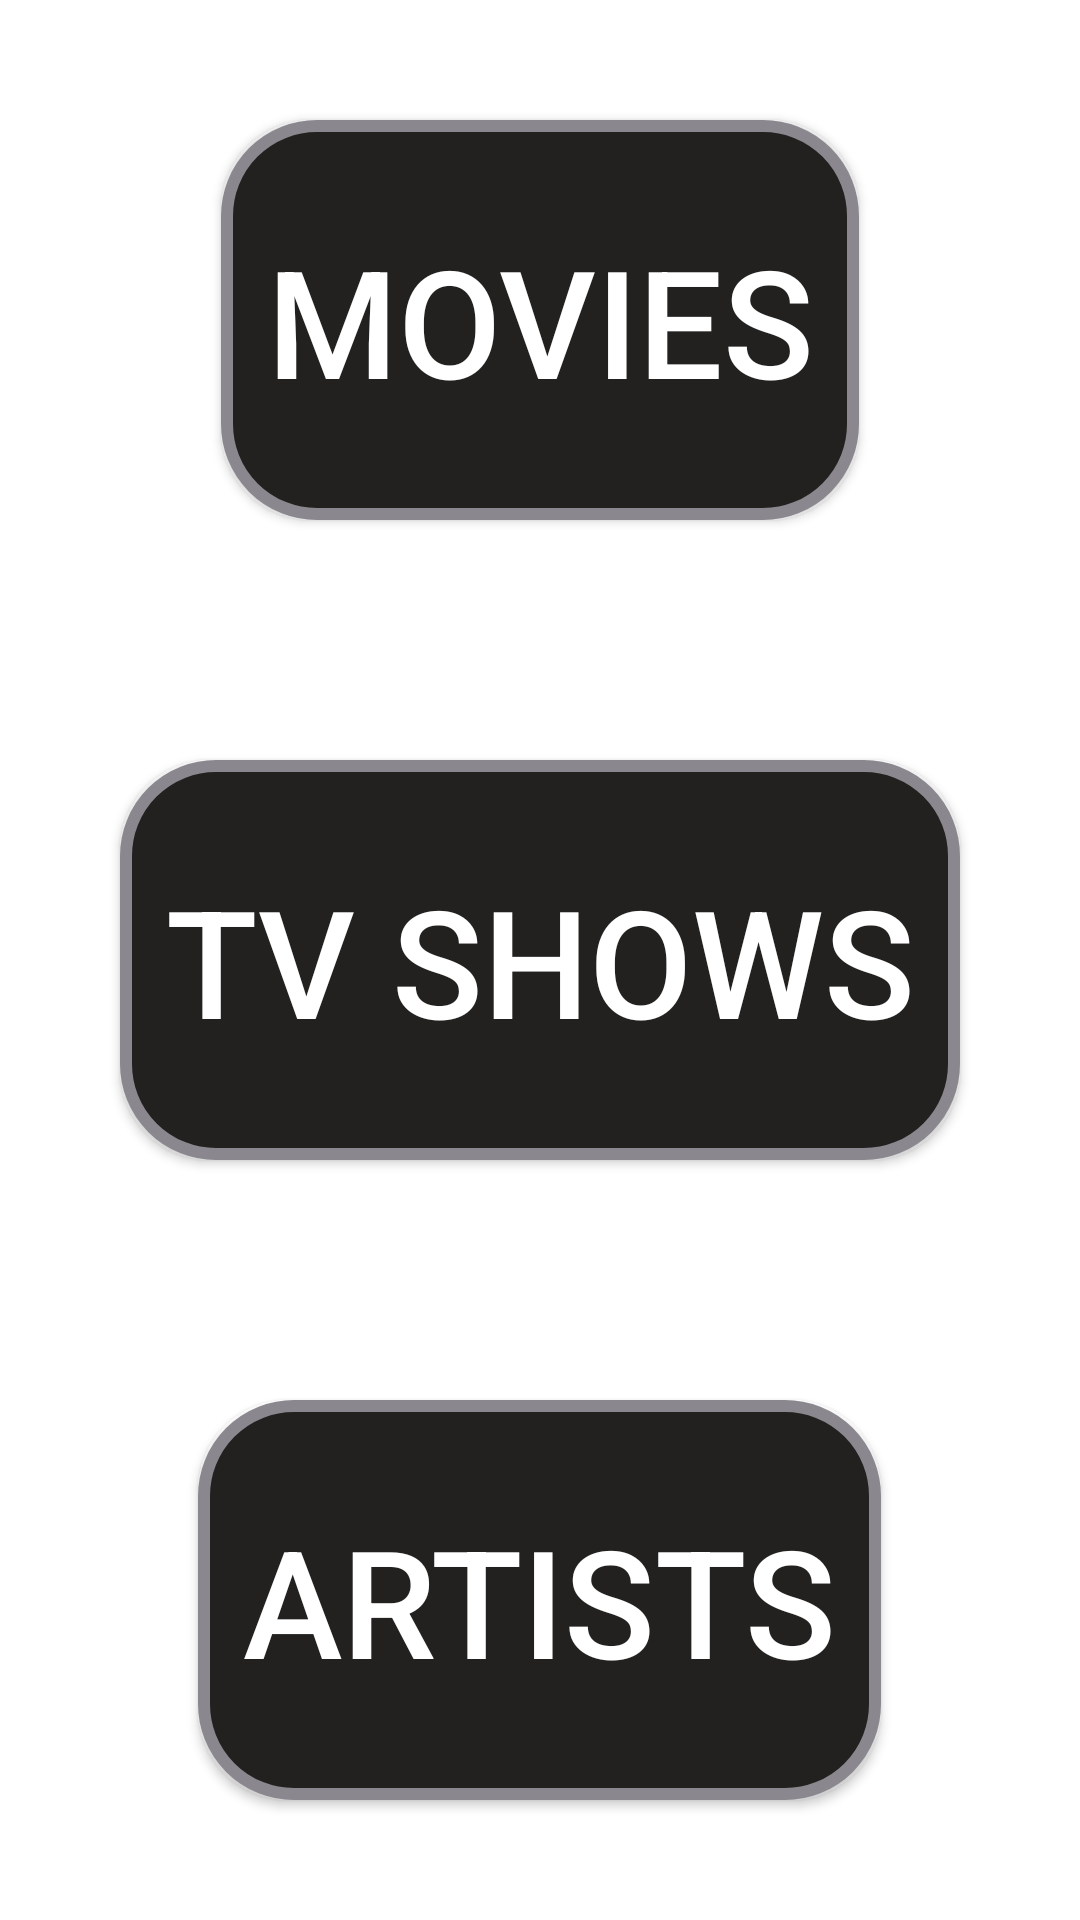

Produce the Android XML layout that renders to this screen, including the resource entries it uses.
<!-- AndroidManifest.xml: application theme Theme.MVVMClean_Dagger_Coroutines_RetrofitSample_ProjectUpdated -->
<!-- res/layout/activity_main.xml -->
<?xml version="1.0" encoding="utf-8"?>
<layout xmlns:android="http://schemas.android.com/apk/res/android"
    xmlns:app="http://schemas.android.com/apk/res-auto"
    xmlns:tools="http://schemas.android.com/tools">

    <LinearLayout
        android:layout_width="match_parent"
        android:layout_height="match_parent"
        android:orientation="vertical"
        android:weightSum="3"
        tools:context=".presentation.HomeActivity">

        <androidx.appcompat.widget.AppCompatButton
            android:id="@+id/movie_button"
            android:layout_width="wrap_content"
            android:layout_height="0dp"
            android:layout_gravity="center"
            android:layout_marginTop="40dp"
            android:layout_marginBottom="40dp"
            android:layout_weight="1"
            android:background="@drawable/btn_roundable"
            android:padding="15dp"
            android:text="@string/movies"
            android:textColor="@color/white"
            android:textSize="50sp" />

        <androidx.appcompat.widget.AppCompatButton
            android:id="@+id/tvShow_button"
            android:layout_width="wrap_content"
            android:layout_height="0dp"
            android:layout_gravity="center"
            android:layout_marginTop="40dp"
            android:layout_marginBottom="40dp"
            android:layout_weight="1"
            android:background="@drawable/btn_roundable"
            android:padding="15dp"
            android:text="@string/tv_shows"
            android:textColor="@color/white"
            android:textSize="50sp" />

        <androidx.appcompat.widget.AppCompatButton
            android:id="@+id/artist_button"
            android:layout_width="wrap_content"
            android:layout_height="0dp"
            android:layout_gravity="center"
            android:layout_marginTop="40dp"
            android:layout_marginBottom="40dp"
            android:layout_weight="1"
            android:background="@drawable/btn_roundable"
            android:padding="15dp"
            android:text="@string/artists"
            android:textColor="@color/white"
            android:textSize="50sp" />

    </LinearLayout>
</layout>
<!-- resources referenced by this layout -->
<resources>
  <!-- drawable btn_roundable (drawable) -->
  <?xml version="1.0" encoding="utf-8"?>
  <selector xmlns:android="http://schemas.android.com/apk/res/android" android:shape="rectangle">
  
      <item>
          <shape>
              <corners android:radius="30dp" />
              <stroke android:color="#8B878E" android:width="4dp"/>
              <solid android:color="#22211F" />
          </shape>
      </item>
  </selector>
  <string name="artists">Artists</string>
  <string name="movies">Movies</string>
  <string name="tv_shows">Tv Shows</string>
  <style name="Theme.MVVMClean_Dagger_Coroutines_RetrofitSample_ProjectUpdated" parent="Theme.MaterialComponents.DayNight.DarkActionBar">
          
          <item name="colorPrimary">@color/teal_700</item>
          <item name="colorPrimaryVariant">#005959</item>
          <item name="colorOnPrimary">@color/white</item>
          
          <item name="colorSecondary">@color/teal_200</item>
          <item name="colorSecondaryVariant">@color/teal_700</item>
          <item name="colorOnSecondary">@color/black</item>
          
          <item name="android:statusBarColor">?attr/colorPrimaryVariant</item>
          
      </style>
  <!-- not gathered from this repository: default colours our renderer supplied (Android Studio template values) -->
  <color name="teal_200">#FF03DAC5</color>
  <color name="teal_700">#FF018786</color>
  <color name="black">#FF000000</color>
  <color name="white">#FFFFFFFF</color>
</resources>
